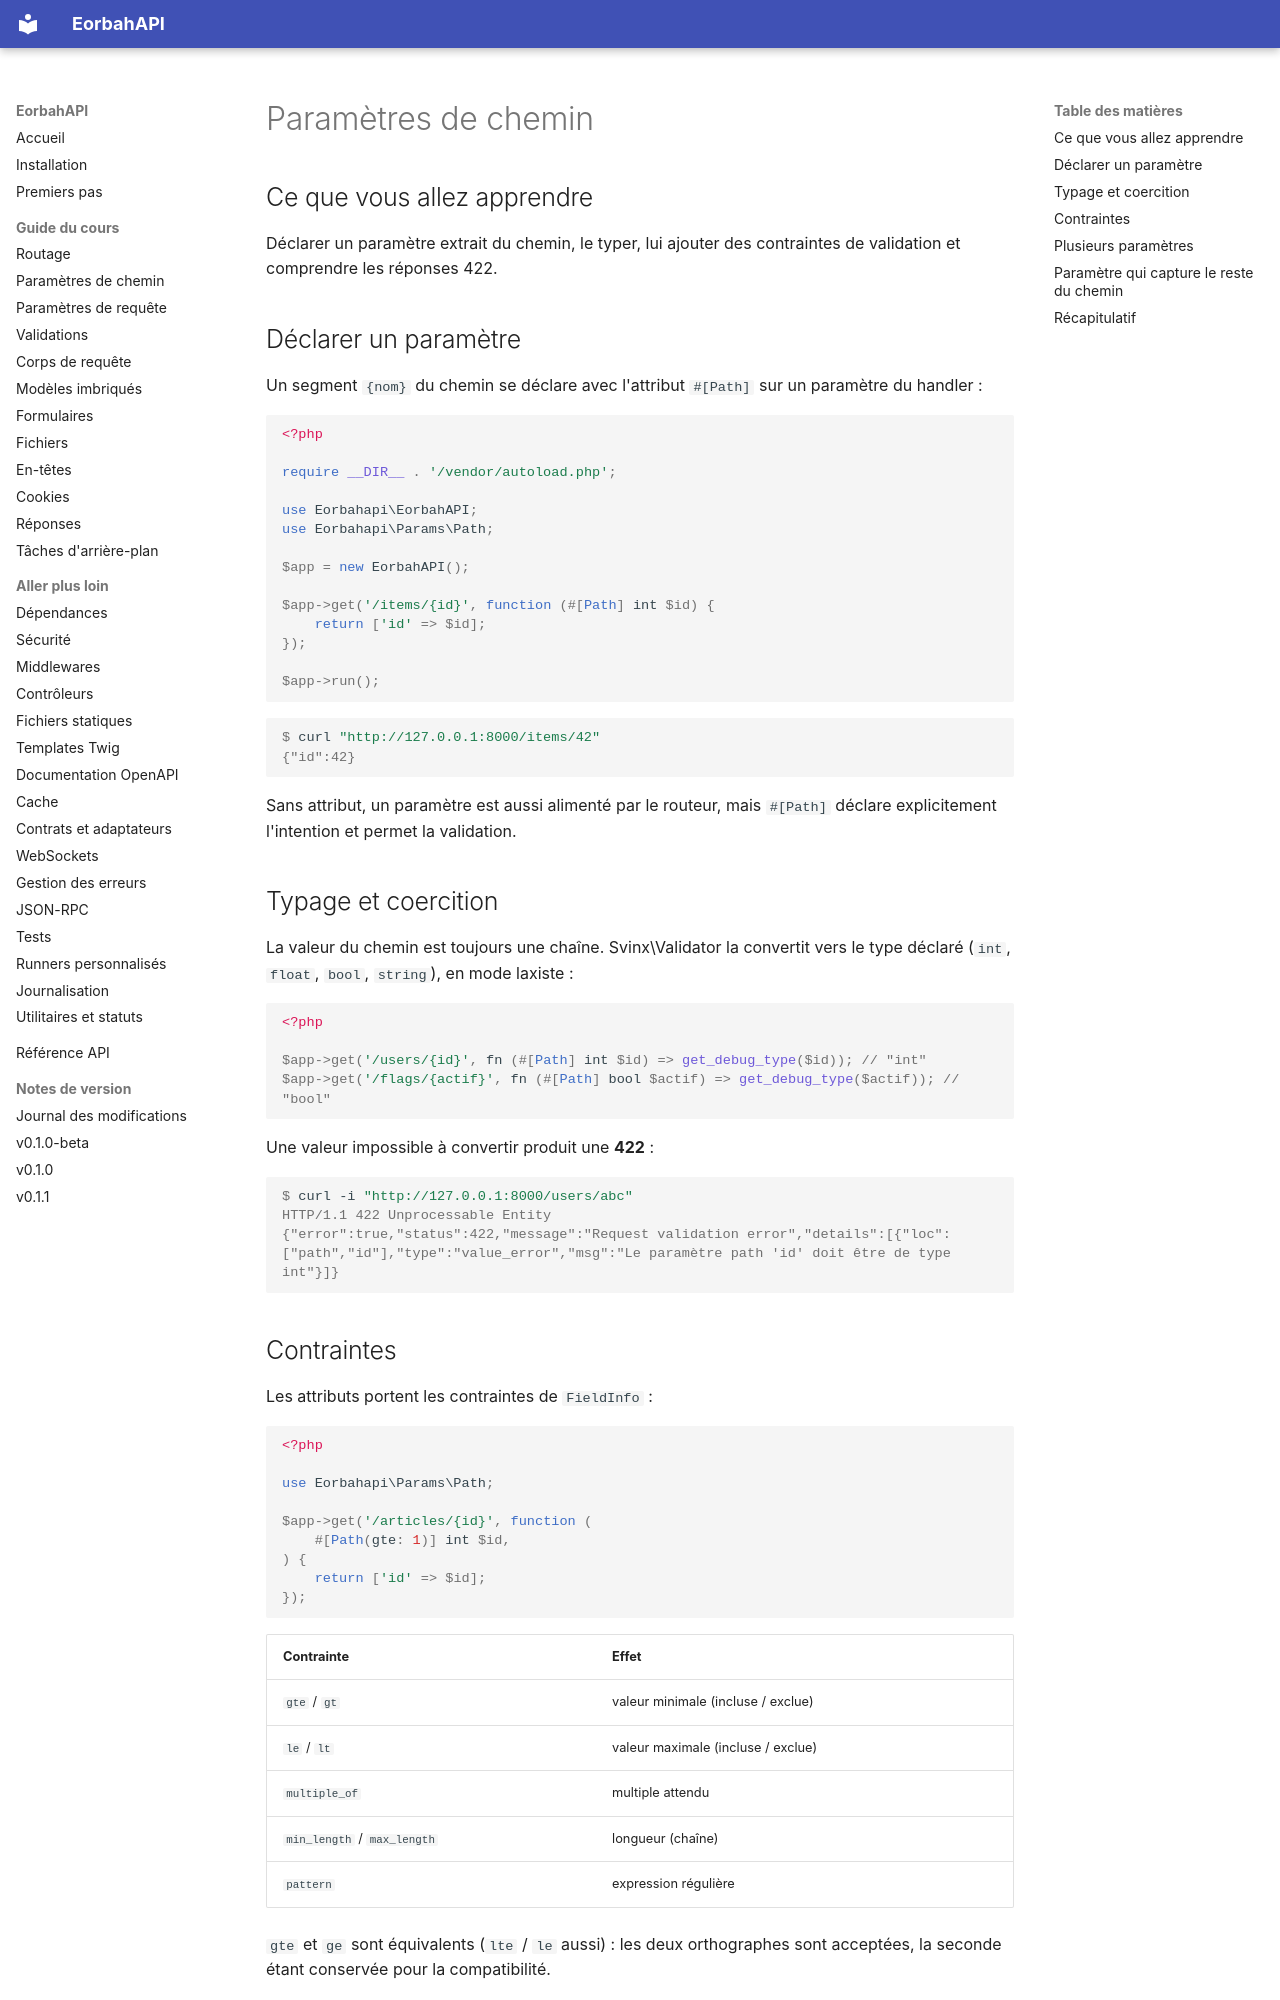

repository: EORBAH/EorbahAPI · page: fr/path-params/index.html · generator: mkdocs

# Paramètres de chemin

## Ce que vous allez apprendre

Déclarer un paramètre extrait du chemin, le typer, lui ajouter des contraintes de
validation et comprendre les réponses 422.

## Déclarer un paramètre

Un segment `{nom}` du chemin se déclare avec l'attribut `#[Path]` sur un
paramètre du handler :

```php
<?php

require __DIR__ . '/vendor/autoload.php';

use Eorbahapi\EorbahAPI;
use Eorbahapi\Params\Path;

$app = new EorbahAPI();

$app->get('/items/{id}', function (#[Path] int $id) {
    return ['id' => $id];
});

$app->run();
```

```console
$ curl "http://127.0.0.1:8000/items/42"
{"id":42}
```

Sans attribut, un paramètre est aussi alimenté par le routeur, mais `#[Path]`
déclare explicitement l'intention et permet la validation.

## Typage et coercition

La valeur du chemin est toujours une chaîne. Svinx\Validator la convertit vers le
type déclaré (`int`, `float`, `bool`, `string`), en mode laxiste :

```php
<?php

$app->get('/users/{id}', fn (#[Path] int $id) => get_debug_type($id)); // "int"
$app->get('/flags/{actif}', fn (#[Path] bool $actif) => get_debug_type($actif)); // "bool"
```

Une valeur impossible à convertir produit une **422** :

```console
$ curl -i "http://127.0.0.1:8000/users/abc"
HTTP/1.1 422 Unprocessable Entity
{"error":true,"status":422,"message":"Request validation error","details":[{"loc":["path","id"],"type":"value_error","msg":"Le paramètre path 'id' doit être de type int"}]}
```

## Contraintes

Les attributs portent les contraintes de `FieldInfo` :

```php
<?php

use Eorbahapi\Params\Path;

$app->get('/articles/{id}', function (
    #[Path(gte: 1)] int $id,
) {
    return ['id' => $id];
});
```

| Contrainte | Effet |
| --- | --- |
| `gte` / `gt` | valeur minimale (incluse / exclue) |
| `le` / `lt` | valeur maximale (incluse / exclue) |
| `multiple_of` | multiple attendu |
| `min_length` / `max_length` | longueur (chaîne) |
| `pattern` | expression régulière |

`gte` et `ge` sont équivalents (`lte` / `le` aussi) : les deux orthographes sont
acceptées, la seconde étant conservée pour la compatibilité.
